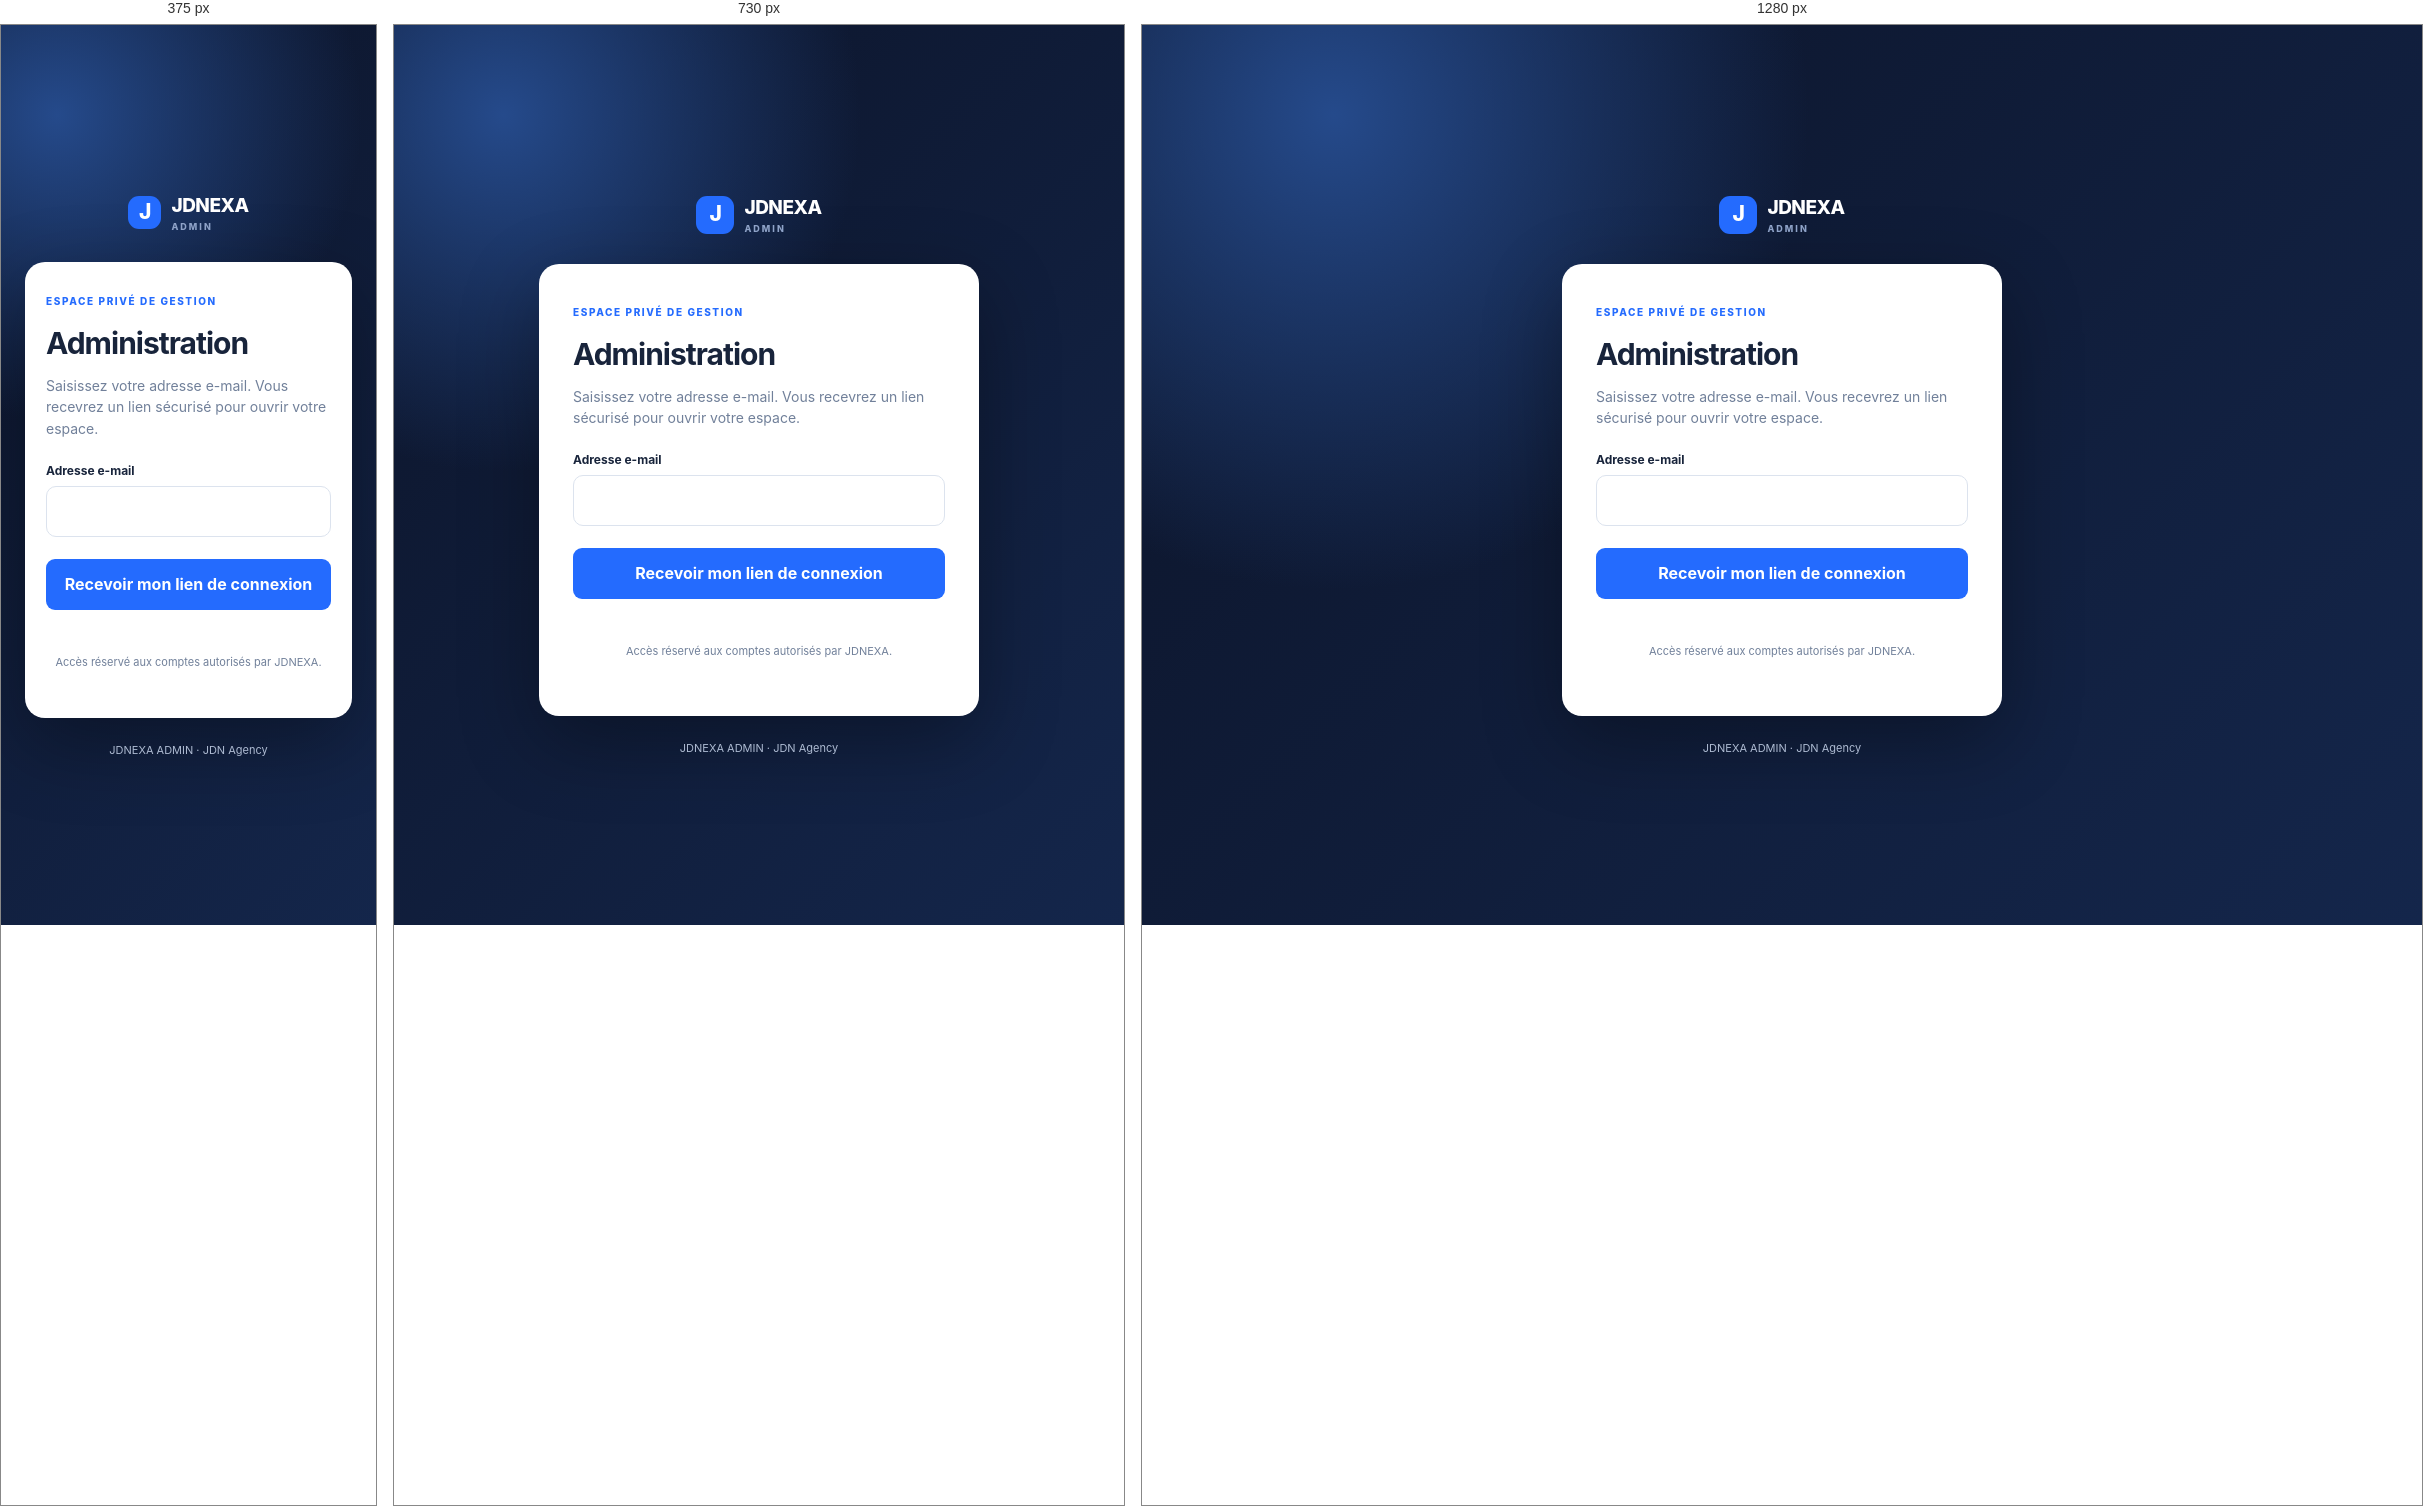
Rendered at 375 px, 730 px and 1280 px, left to right.

<!-- file: index.html -->
<!doctype html>
<html lang="fr"><head><meta charset="utf-8"><meta name="viewport" content="width=device-width,initial-scale=1"><meta name="theme-color" content="#101a33"><title>Connexion — JDNEXA ADMIN</title><link rel="stylesheet" href="styles.css"></head>
<body class="login-body"><main class="login-shell"><a class="brand" href="index.html"><span class="brand-mark">J</span><span>JDNEXA <small>ADMIN</small></span></a><section class="login-card"><span class="eyebrow">ESPACE PRIVÉ DE GESTION</span><h1>Administration</h1><p class="muted">Saisissez votre adresse e-mail. Vous recevrez un lien sécurisé pour ouvrir votre espace.</p><form id="login-form"><label for="email">Adresse e-mail</label><input id="email" name="email" type="email" autocomplete="username" required><button class="primary full" id="login-btn">Recevoir mon lien de connexion</button><p id="login-message" class="message" role="status"></p></form><p class="security-note">Accès réservé aux comptes autorisés par JDNEXA.</p></section><footer>JDNEXA ADMIN · JDN Agency</footer></main><script src="config.js"></script><script src="https://cdn.jsdelivr.net/npm/@supabase/supabase-js@2"></script><script src="supabase-client.js"></script><script>
(()=>{const form=document.querySelector("#login-form"),msg=document.querySelector("#login-message"),btn=document.querySelector("#login-btn");let sb;try{sb=window.requireSupabase()}catch(e){msg.textContent=e.message;return}
form.addEventListener("submit",async e=>{e.preventDefault();msg.textContent="Envoi du lien sécurisé…";btn.disabled=true;try{const {error}=await sb.auth.signInWithOtp({email:form.email.value.trim(),options:{emailRedirectTo:location.origin+"/admin-portal/admin.html",shouldCreateUser:false}});if(error)throw error;msg.textContent="Un lien de connexion a été envoyé à cette adresse. Ouvre l’e-mail sur cet appareil pour accéder à l’administration.";form.reset();}catch(err){msg.textContent=err.message||"Impossible d’envoyer le lien.";btn.disabled=false;}});
})();</script></body></html>

/* @media block from styles.css */
@media(max-width:900px){.layout{grid-template-columns:1fr}.sidebar{position:relative;height:auto;min-height:0;padding:13px;display:flex;flex-direction:row;align-items:center;overflow-x:auto}.sidebar .brand{padding:0 12px 0 0;flex-shrink:0}.side-caption{display:none}.nav{white-space:nowrap}.side-bottom{margin:0 0 0 auto;border:0;padding:0 0 0 10px;display:flex;align-items:center;gap:10px;flex-shrink:0}.side-bottom span{display:none}.logout{margin:0;white-space:nowrap}.main{padding:20px}.stats{grid-template-columns:repeat(2,minmax(0,1fr))}}

/* @media block from styles.css */
@media(max-width:560px){.main{padding:14px}.top,.section-head{align-items:flex-start;flex-direction:column}.top h1{font-size:24px}.panel{padding:15px;margin:13px 0}.stats{gap:9px}.stat{padding:13px}.stat strong{font-size:22px}.login-card{padding:25px 21px}.sidebar .brand{font-size:15px}.brand-mark{width:33px;height:33px}.nav{font-size:11px;padding:9px}.logout{font-size:11px;padding:9px}.section-head .secondary{align-self:flex-end}}